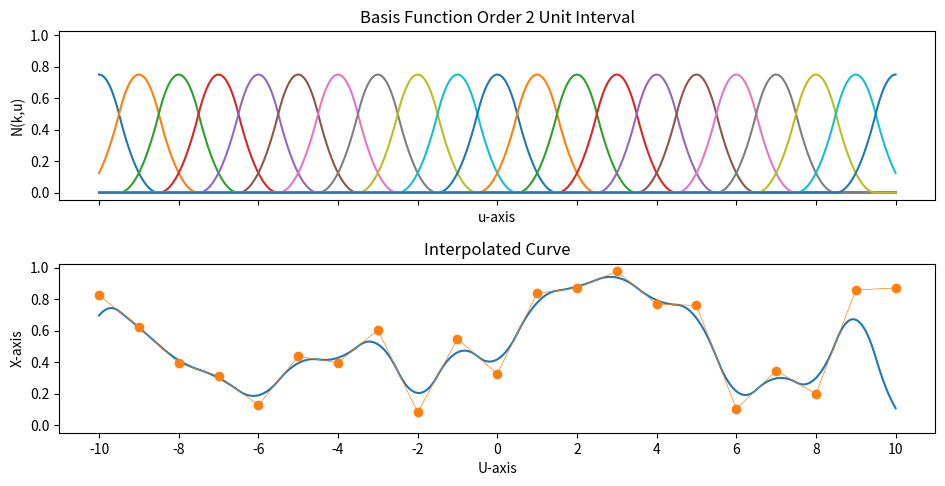

The matplotlib source for this figure:
import matplotlib.pyplot as plt
import random

__author__    = "Shoichiro Yamanishi"
__copyright__ = "Copyright 2023, Shoichiro Yamanishi"
__license__   = "GPLv3"
__version__   = "1.0"

'''
This is a sample python code to illustrate the order-2 B-spline basis functions 
at the regular unit interval (..., -2.0, -1.0, 0.0, 1.0, 2.0, ... )
'''

def N_order2_unit( k : int, u : float) -> float:

    '''Basis function of order 2.
       :param k: knot index.
       :param x: input
       :returns: output       
    '''

    fk = float(k) + 0.5

    if fk - 2.0 <= u and u < fk - 1.0:
        return 0.5 * ( u - (fk - 2.0) ) * ( u - (fk - 2.0) )

    if fk - 1.0 <= u and u < fk:
        return -1.0 * ( u - (fk - 1.0) ) * ( u - (fk - 1.0) ) + ( u - (fk - 1.0)) + 0.5

    if fk <= u and u < fk + 1.0:
        return 0.5 * ( u - fk ) * ( u - fk ) - ( u - fk ) + 0.5

    return 0.0


def D_order2_unit( k : int, u : float ) -> float:

    '''1st derivative of the basis function of order 2.
       :param k: knot index.
       :param u: input
       :returns: output       
    '''

    fk = float(k) + 0.5

    if fk - 2.0 <= u and u < fk - 1.0:
        return u - (fk - 2.0)

    if fk - 1.0 <= u and u < fk:
        return -2.0 * ( u - (fk - 1.0) ) + 1.0

    if fk <= u and u < fk + 1.0:
        return u - fk  - 1.0

    return 0.0

def interpolate_N_order2_unit( points : [float], x : float ) -> float:

    sum = 0.0

    for k in range( -10, 10 ):
        sum += N_order2_unit( k, x )* points[ k + 10 ]

    return sum

def plot_one_basis_func( ax, knot_index ):

    xs = []
    ys = []

    for i in range(-1000,1001):

        # -10.0 <= x <= 10.0
        x = float(i) / 100.0 
        y = N_order2_unit( knot_index, x )

        xs.append( x )
        ys.append( y )

    ax.plot( xs, ys )

def plot_interpolated_points( ax, points ):

    xs = []
    ys = []

    for i in range(-1000,1001):

        # -10.0 <= x <= 10.0
        x = float(i) / 100.0 
        y = interpolate_N_order2_unit( points, x )

        xs.append( x )
        ys.append( y )

    ax.plot( xs, ys )

    xs = []
    ys = []

    for i in range( -10, 11 ):
        xs.append( float(i) )
        ys.append( points[ i + 10 ] )   

    ax.plot( xs, ys, 'o-', linewidth=0.5 )

fig, axs = plt.subplots( 2, sharex=True, sharey=True )

# Plot the basis functions

for k in range( -10, 11 ):
    plot_one_basis_func( axs[0], k )

axs[0].set_title( 'Basis Function Order 2 Unit Interval' )
axs[0].set_xticks([ -10, -8, -6, -4, -2, 0, 2, 4, 6, 8, 10 ])
axs[0].set_xlabel('u-axis')
axs[0].set_ylabel('N(k,u)')

# Plot the interpolated points

points = []
for i in range( -10, 11 ):
    points.append( random.random() )

plot_interpolated_points( axs[1], points )

axs[1].set_title( 'Interpolated Curve' )
axs[1].set_xticks([ -10, -8, -6, -4, -2, 0, 2, 4, 6, 8, 10 ])
axs[1].set_xlabel('U-axis')
axs[1].set_ylabel('X-axis')

#plt.show()
plt.tight_layout()
plt.gcf().set_size_inches(10, 5)
plt.savefig('basis_order_2_unit.png', dpi=300)
